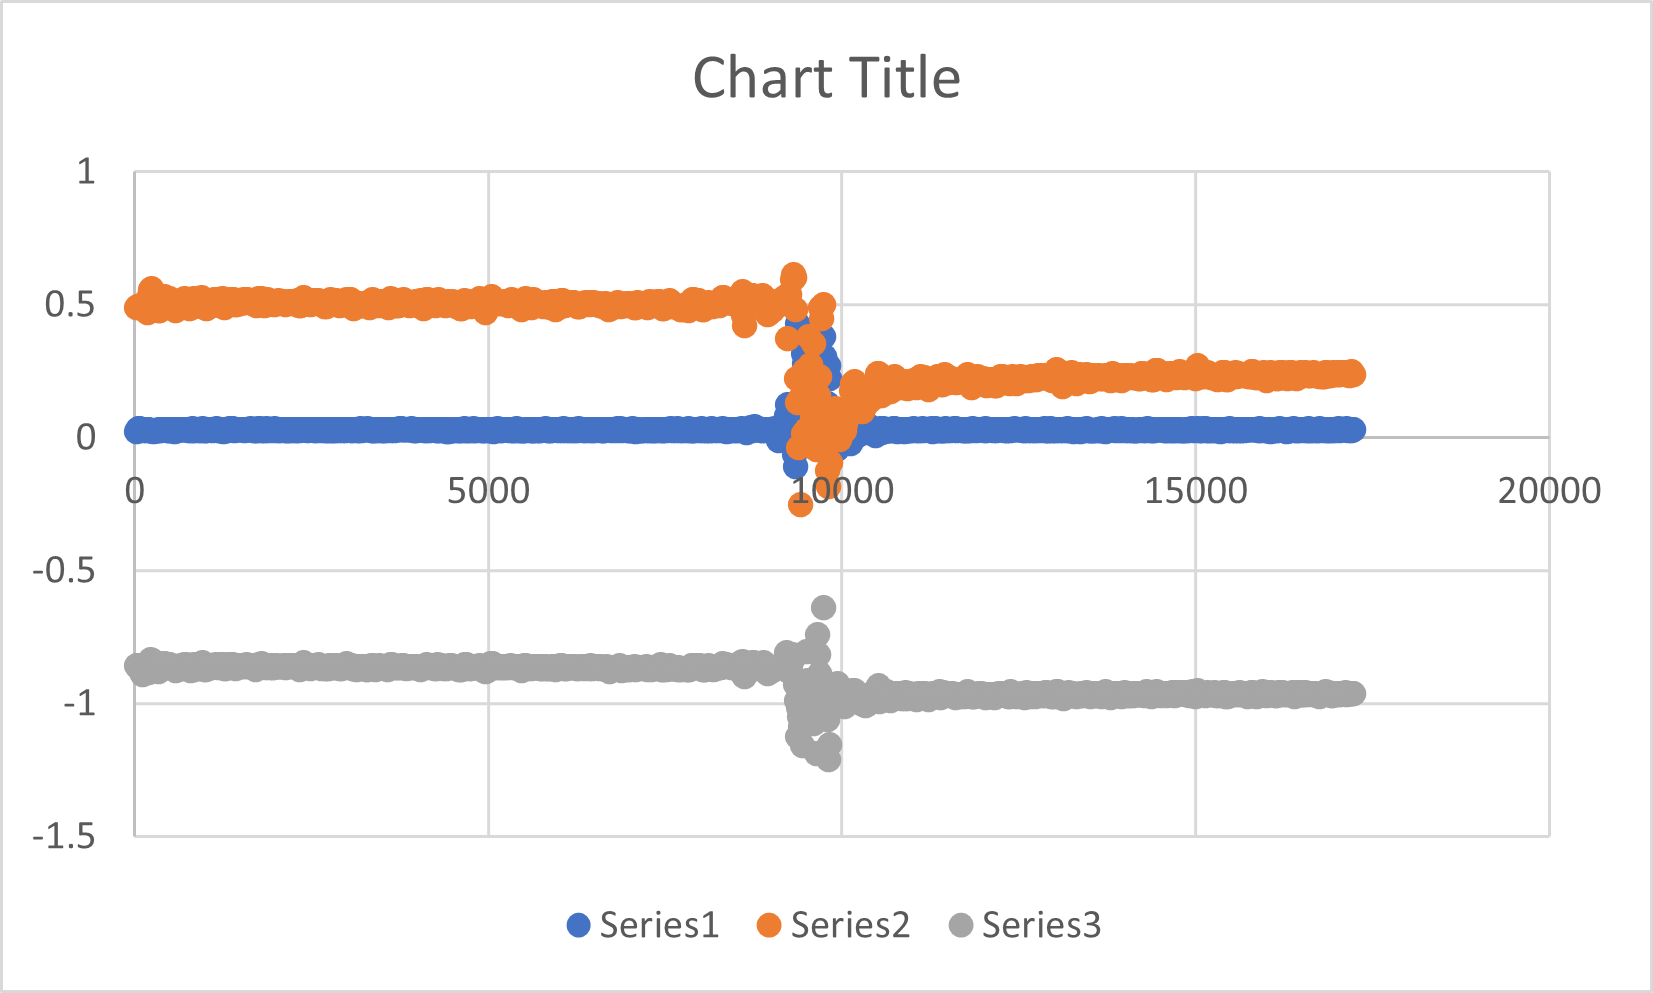

Values plotted in this chart, from the file beside it:
20, 0.021547, 0.491180, -0.854972
36, 0.02887, 0.4934, -0.8599
52, 0.03449, 0.49, -0.8551
67, 0.034, 0.4926, -0.8616
83, 0.03034, 0.4986, -0.8741
98, 0.02899, 0.4931, -0.8768
114, 0.0307, 0.4995, -0.8898
130, 0.02814, 0.4964, -0.8879
145, 0.03058, 0.483, -0.8736
161, 0.02789, 0.4808, -0.8722
177, 0.03034, 0.4694, -0.8662
192, 0.03119, 0.4892, -0.8841
209, 0.02789, 0.5351, -0.8509
223, 0.02802, 0.5564, -0.8354
240, 0.02814, 0.5598, -0.8434
255, 0.02741, 0.5449, -0.8362
270, 0.02509, 0.5272, -0.8607
286, 0.02802, 0.506, -0.8591
302, 0.02728, 0.5034, -0.8662
317, 0.02643, 0.4802, -0.8644
333, 0.03009, 0.479, -0.8787
350, 0.02875, 0.4785, -0.8733
364, 0.02789, 0.4961, -0.8668
380, 0.03009, 0.5133, -0.8577
396, 0.02948, 0.519, -0.8574
411, 0.02924, 0.5254, -0.848
427, 0.0296, 0.5318, -0.8479
442, 0.02997, 0.5217, -0.8533
458, 0.02765, 0.5173, -0.8541
473, 0.02789, 0.5246, -0.8536
490, 0.02875, 0.5218, -0.8544
505, 0.0296, 0.515, -0.8563
520, 0.02997, 0.5066, -0.8606
536, 0.03241, 0.5, -0.8619
552, 0.03009, 0.4997, -0.8673
567, 0.02313, 0.4912, -0.8699
583, 0.02899, 0.477, -0.8774
598, 0.02826, 0.4994, -0.8696
614, 0.03046, 0.4948, -0.8721
630, 0.03217, 0.4994, -0.8656
645, 0.03058, 0.5174, -0.8577
677, 0.03119, 0.5095, -0.8555
692, 0.03058, 0.5145, -0.8575
708, 0.03192, 0.5234, -0.8527
724, 0.02948, 0.5178, -0.8544
739, 0.03119, 0.5154, -0.8588
755, 0.02753, 0.4998, -0.8679
770, 0.02912, 0.4858, -0.87
786, 0.02789, 0.4917, -0.8751
802, 0.02887, 0.5001, -0.8642
817, 0.03375, 0.5205, -0.8556
833, 0.0285, 0.5218, -0.8544
849, 0.02875, 0.4922, -0.871
864, 0.02973, 0.4976, -0.8649
880, 0.03253, 0.5133, -0.8602
895, 0.02887, 0.5211, -0.8558
911, 0.02814, 0.5216, -0.8578
927, 0.02558, 0.5222, -0.8552
942, 0.03034, 0.5254, -0.8492
958, 0.03278, 0.5251, -0.8448
974, 0.02985, 0.5106, -0.8584
... 1,040 more rows
